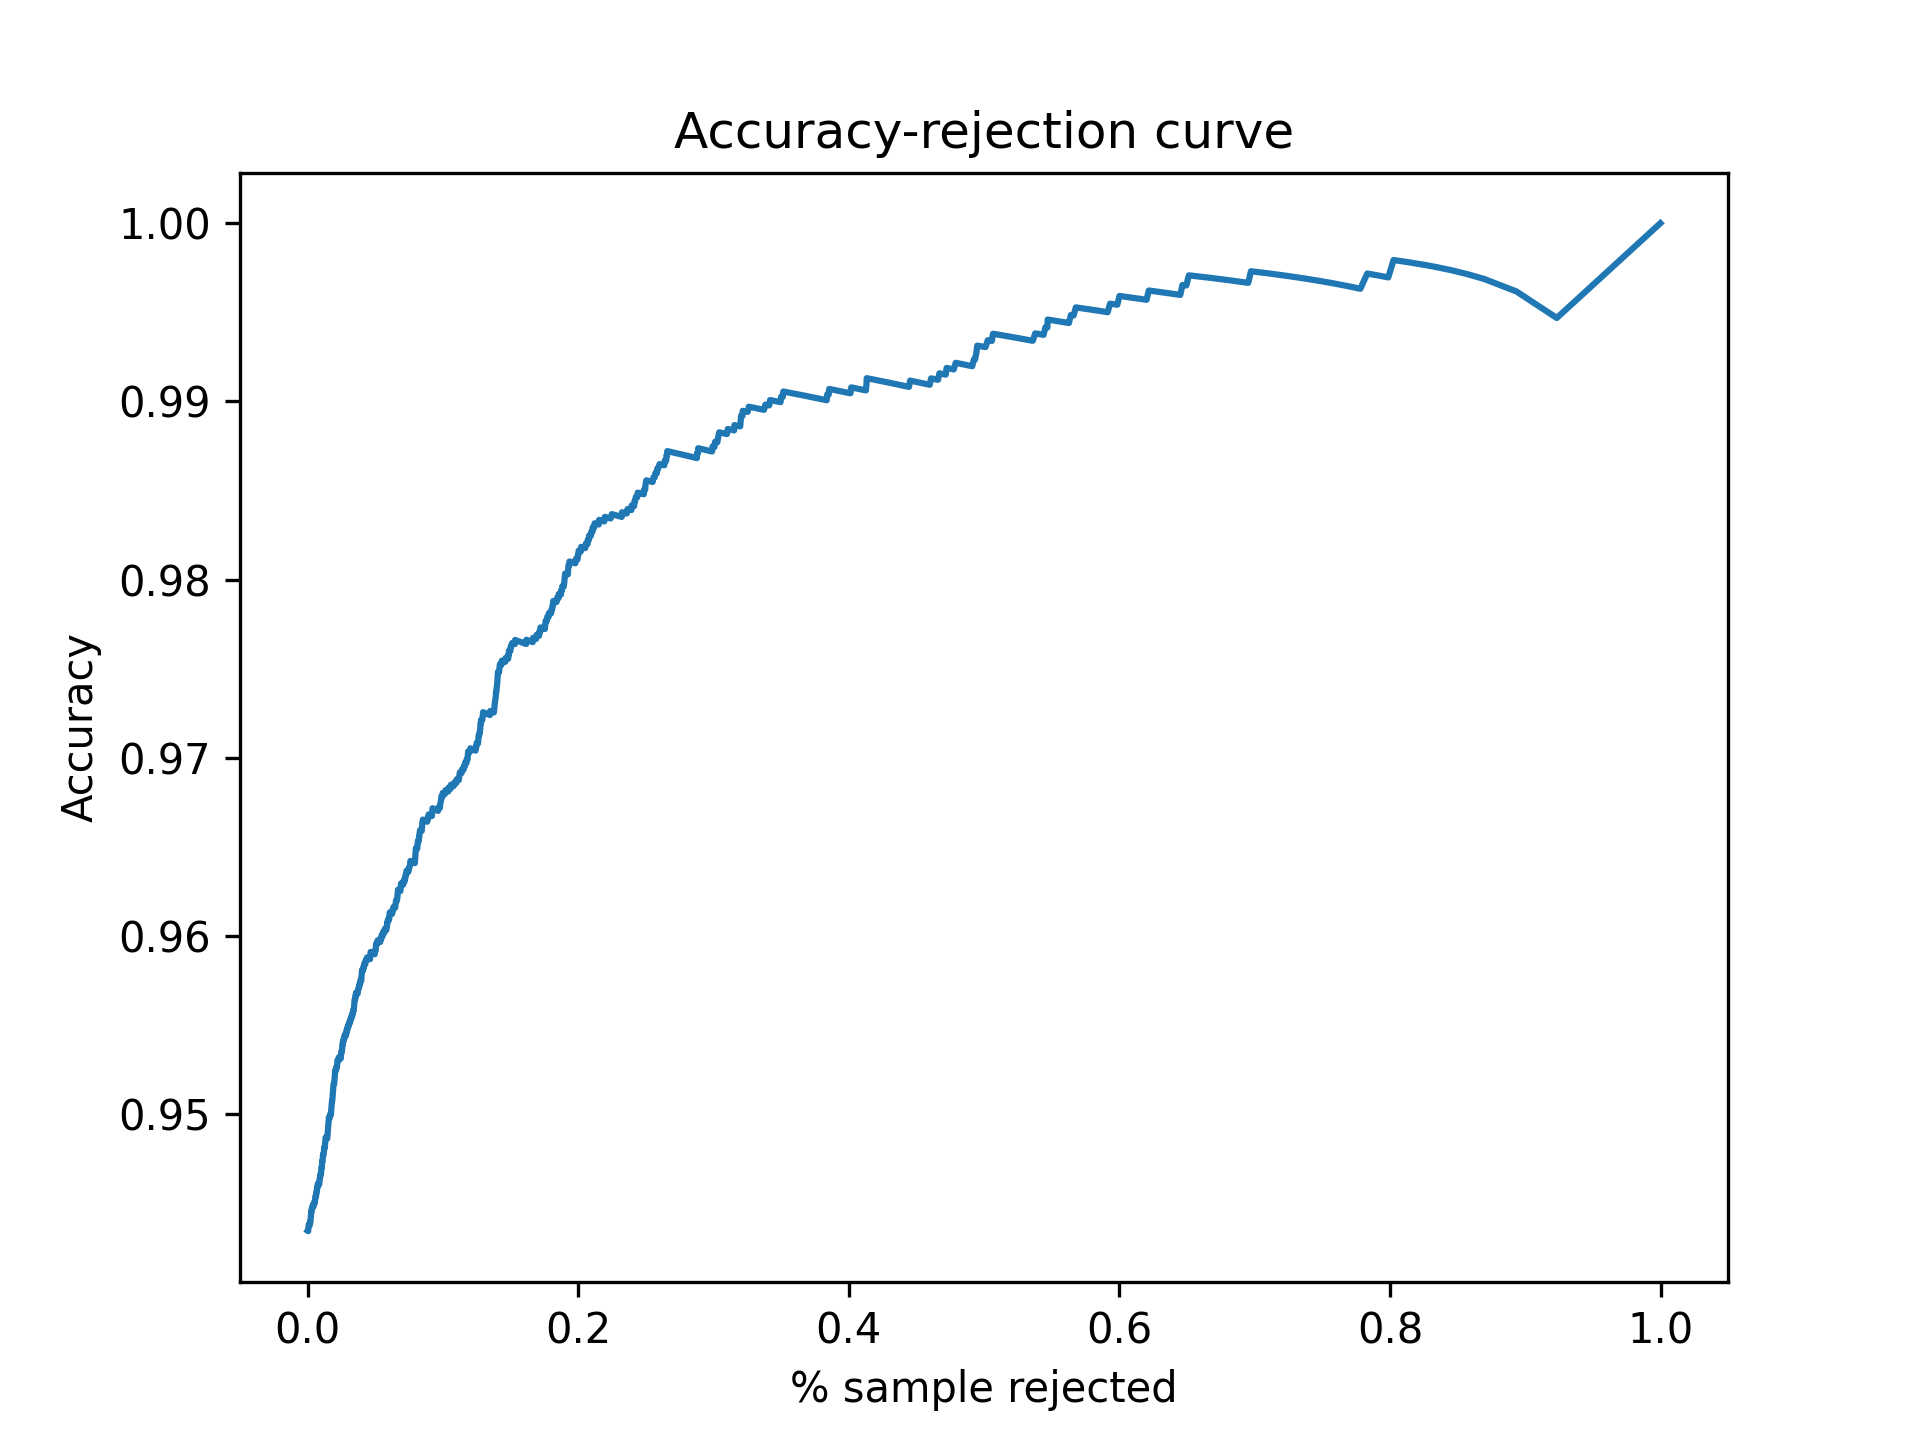

The data file committed next to this chart (first rows):
Threshold, Accepted, Accuracy
0.5, 1.0, 0.9434
0.5001, 1.0, 0.9434
0.5002, 1.0, 0.9434
0.5003, 1.0, 0.9434
0.5004, 1.0, 0.9434
0.5005, 1.0, 0.9434
0.5006, 1.0, 0.9434
0.5007, 1.0, 0.9434
0.5008, 0.9998, 0.9434
0.5009, 0.9998, 0.9434
0.501, 0.9998, 0.9434
0.5011, 0.9998, 0.9434
0.5012, 0.9998, 0.9434
0.5013, 0.9998, 0.9434
0.5014, 0.9998, 0.9434
0.5015, 0.9998, 0.9434
0.5016, 0.9998, 0.9434
0.5017, 0.9998, 0.9434
0.5018, 0.9998, 0.9434
0.5019, 0.9998, 0.9434
0.502, 0.9998, 0.9434
0.5021, 0.9996, 0.9434
0.5022, 0.9996, 0.9434
0.5023, 0.9994, 0.9436
0.5024, 0.9992, 0.9438
0.5025, 0.9992, 0.9438
0.5026, 0.999, 0.9438
0.5027, 0.999, 0.9438
0.5028, 0.999, 0.9438
0.5029, 0.999, 0.9438
0.503, 0.999, 0.9438
0.5031, 0.9988, 0.9438
0.5032, 0.9986, 0.9438
0.5033, 0.9986, 0.9438
0.5034, 0.9986, 0.9438
0.5035, 0.9986, 0.9438
0.5036, 0.9986, 0.9438
0.5037, 0.9986, 0.9438
0.5038, 0.9986, 0.9438
0.5039, 0.9986, 0.9438
0.504, 0.9986, 0.9438
0.5041, 0.9986, 0.9438
0.5042, 0.9986, 0.9438
0.5043, 0.9986, 0.9438
0.5044, 0.9986, 0.9438
0.5045, 0.9986, 0.9438
0.5046, 0.9984, 0.9438
0.5047, 0.9984, 0.9438
0.5048, 0.9984, 0.9438
0.5049, 0.9984, 0.9438
0.505, 0.9984, 0.9438
0.5051, 0.9984, 0.9438
0.5052, 0.9984, 0.9438
0.5053, 0.9984, 0.9438
0.5054, 0.9984, 0.9438
0.5055, 0.9982, 0.944
0.5056, 0.9982, 0.944
0.5057, 0.9982, 0.944
0.5058, 0.9982, 0.944
0.5059, 0.9982, 0.944
... 4,941 more rows
